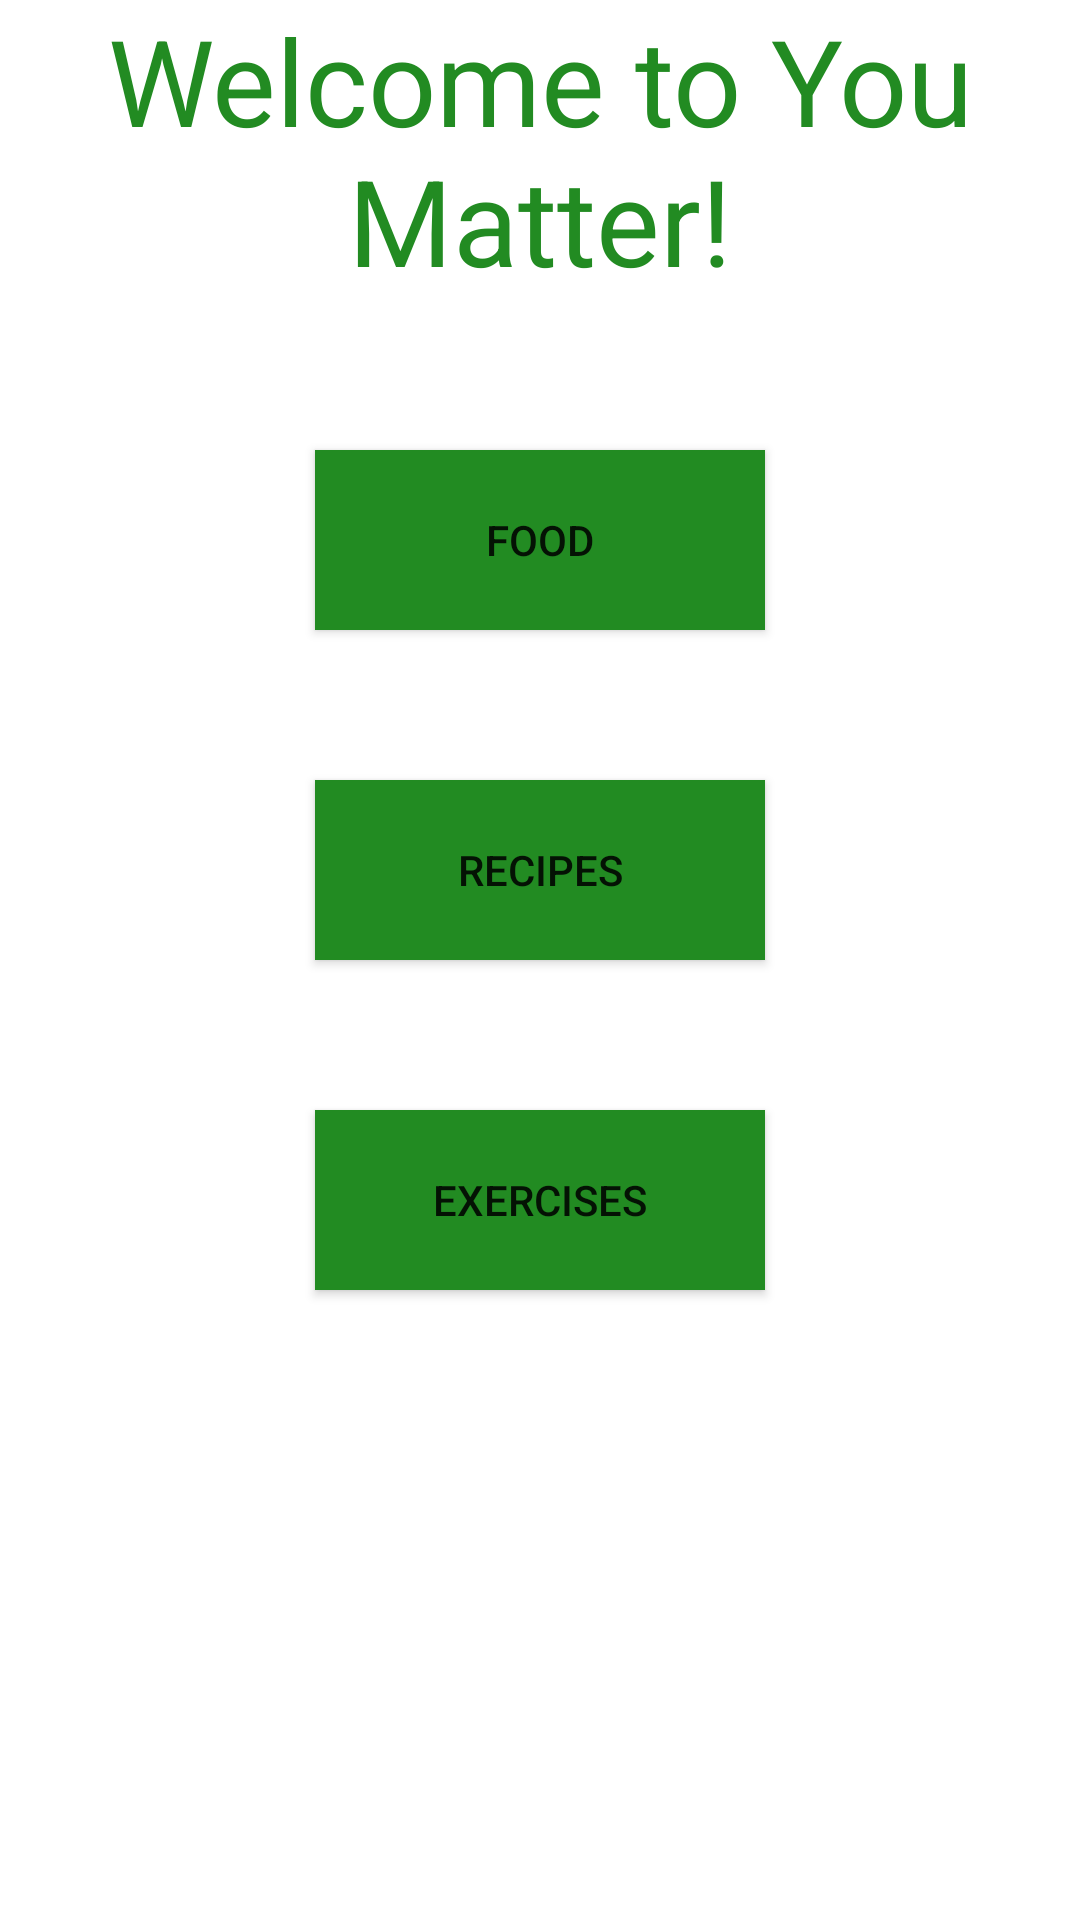

Android layout source for this screen:
<!-- AndroidManifest.xml: application theme Theme.YouMatter -->
<!-- res/layout/activity_main.xml -->
<?xml version="1.0" encoding="utf-8"?>
<LinearLayout xmlns:android="http://schemas.android.com/apk/res/android"
    xmlns:app="http://schemas.android.com/apk/res-auto"
    xmlns:tools="http://schemas.android.com/tools"
    android:layout_width="match_parent"
    android:layout_height="match_parent"
    android:background="@drawable/mybackground"
    android:orientation="vertical"
    tools:context=".MainActivity">

    <TextView
        android:layout_width="match_parent"
        android:layout_height="100dp"
        android:text="Welcome to You Matter!"
        android:textSize="40dp"
        android:layout_gravity="center"
        android:textAlignment="center"
        android:textColor="@color/DarkGreen"/>

    <Button
        android:id="@+id/Food"
        android:layout_width="150dp"
        android:layout_height="60dp"
        android:text="Food"
        android:layout_marginTop="50dp"
        android:layout_gravity="center"
        android:background="@color/DarkGreen"/>

    <Button
        android:id="@+id/Recipes"
        android:layout_width="150dp"
        android:layout_height="60dp"
        android:text="Recipes"
        android:layout_marginTop="50dp"
        android:layout_gravity="center"
        android:background="@color/DarkGreen"/>

    <Button
        android:id="@+id/Exercises"
        android:layout_width="150dp"
        android:layout_height="60dp"
        android:layout_gravity="center"
        android:layout_marginTop="50dp"
        android:background="@color/DarkGreen"
        android:text="Exercises" />

</LinearLayout>
<!-- resources referenced by this layout -->
<resources>
  <color name="DarkGreen">#228B22</color>
  <style name="Theme.YouMatter" parent="Theme.MaterialComponents.DayNight.DarkActionBar">
          
          <item name="colorPrimary">@color/purple_500</item>
          <item name="colorPrimaryVariant">@color/purple_700</item>
          <item name="colorOnPrimary">@color/white</item>
          
          <item name="colorSecondary">@color/teal_200</item>
          <item name="colorSecondaryVariant">@color/teal_700</item>
          <item name="colorOnSecondary">@color/black</item>
          
          <item name="android:statusBarColor" tools:targetApi="l">?attr/colorPrimaryVariant</item>
          
      </style>
  <color name="purple_500">#FF6200EE</color>
  <color name="purple_700">#FF3700B3</color>
  <color name="white">#FFFFFFFF</color>
  <color name="teal_200">#FF03DAC5</color>
  <color name="teal_700">#FF018786</color>
  <color name="black">#FF000000</color>
</resources>
